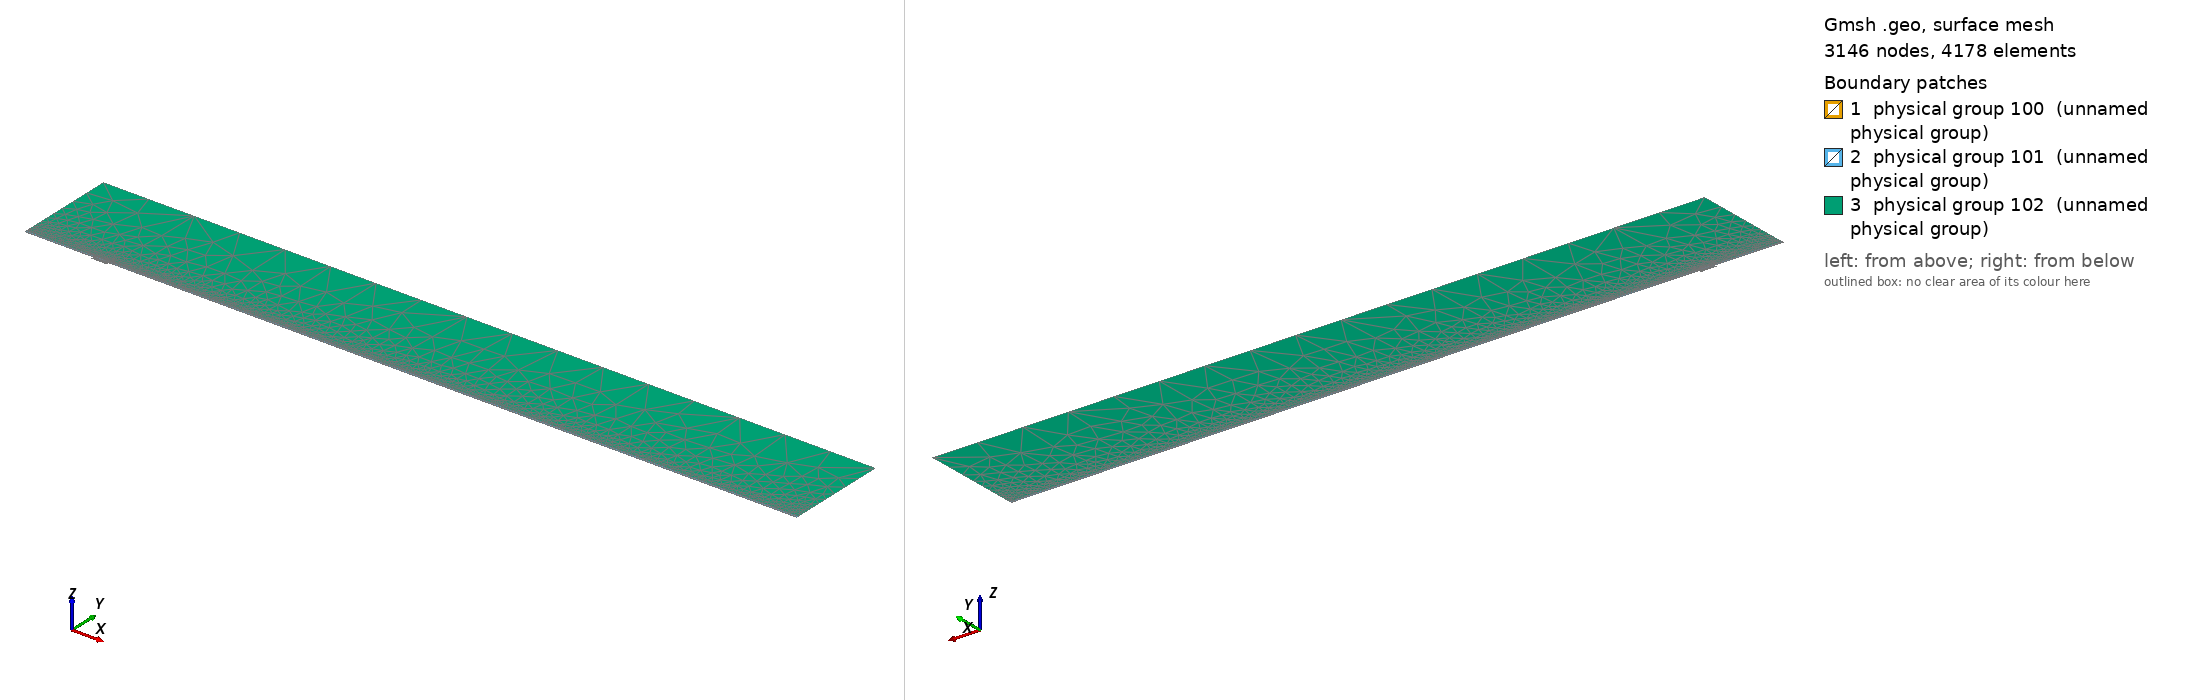

Gmsh geometry script, surface-meshed: 3146 nodes, 4178 surface elements. Boundary patches (legend numbers): 1 physical group 100 (unnamed physical group), 2 physical group 101 (unnamed physical group), 3 physical group 102 (unnamed physical group). Left view from above one corner, right view from below the opposite corner. Legend entries are the model's physical surfaces. The drawing asked Gmsh for element sizes between 1% and 20% of the model's largest extent; the script's own settings can give other sizes.

=== mesh.geo (drawn) ===
// Macro parameters
deltaStar = 1;
D = 3.5 * deltaStar; // depth of the gap 
W = 23 * deltaStar; // width of the gap
r = 16; // length of non-constant quads upstream and downstream of the gap
s = 8; // length of non-constant quads left and right inside the gap
BL = 0.25 * deltaStar; // height of the second layer of quad elements
BL_upper = 3.5 * deltaStar; // height of the third layer of quad elements
x0 = 100 * deltaStar; // x distance from inflow to gap
lengthOutflow = 1000 * deltaStar; // length after the gap
x3 = W + lengthOutflow; // last point of the domain
height = 150 * deltaStar; // height of the triangular region
triagHeightRegion_inflow = height - BL - BL_upper; // height of the triangular region

// Micro parameters
dx = 0.2; // dx of square elements near the leading and trailing edge of the gap (most resolution-demanding points in the domain)
dy = 1.25 * dx; 
size_triag_v_top = 64; // size of the elements in the upper triangular region

// All the value below are between 0 and 1. =1  means the elements are all equal in size. Avoid using values very close to 1, because we dividing by log(p) in the formula.
dy_in_v_right = 1.5; // heighest quad in the upper layer of quads, in the right part of the gap
dy_in_v_left = 1.75; // heighest quad in the upper layer of quads, in the left part of the gap

// fit (check the file scripts/fit_gmsh.py for more details)
p_in_v_left = 1.0335663036230878 - 1.0234149444433507/(W - 0.8098798097181781)^0.5991729377115732; // densitiy concentration of elements inside the gap, vertically, near the left wall.
p_in_v_right = 1.008073572191136 - 1.1471875292840257/(W - 1.2941255994826328)^0.7890392764815325; // densitiy concentration of elements inside the gap, vertically, near the right wall.
p_in_h_bottom = 0.9; // densitiy concentration of elements inside the gap, horizontally. 
p_in_h_top = 0.9; // densitiy concentration of elements inside the gap, horizontally. 

p_out_h = 0.5; // densitiy concentration of elements outside the gap, horizontally.
p_out_h_upper = 0.5; // densitiy concentration of elements outside the gap, horizontally on the upper layer of quads
p_out_v_inflow_dense = 0.8; // densitiy concentration of elements outside the gap, vertically, near the inflow and the gap
p_out_v_inflow_sparse = 0.99; // densitiy concentration of elements outside the gap, vertically, near the inflow and far from the gap
p_out_v_outflow_dense = 0.9; // densitiy concentration of elements outside the gap, vertically, near the outflow and the gap
p_out_v_outflow_sparse = 0.995; // densitiy concentration of elements outside the gap, vertically, near the outflow and far from the gap
p_triag_h_inflow = 0.8; // densitiy concentration of elements in the triangular region of the domain, horizontally.
p_triag_h_outflow = p_triag_h_inflow; // densitiy concentration of elements in the triangular region of the domain, horizontally.

enlarge_triag_inflow = 1.1; // heigher the value, larger the elements in the triangular region near the inflow
enlarge_triag_outflow = 1.1; // heigher the value, larger the elements in the triangular region near the outflow

// Automated parameters 
a_in_v_right = dx / (W / 2);
a_in_v_left = dx / (W / 2);
a_in_h_bottom = dy / (D / 2);
a_in_h_top = dx / (D / 2);
a_out_h = dx / BL;
a_out_v_inflow_dense = dx / r;
a_out_v_outflow_dense = dx / r;

// for the derivation of the formula, see file 20250123_gmshFormula.md in the docs folder
N_in_v_right = Ceil( Log (a_in_v_right / (1 - p_in_v_right + a_in_v_right * p_in_v_right)) / Log(p_in_v_right) );
N_in_v_left = Ceil( Log (a_in_v_left / (1 - p_in_v_left + a_in_v_left * p_in_v_left)) / Log(p_in_v_left) );
N_in_h_bottom = Ceil( Log (a_in_h_bottom / (1 - p_in_h_bottom + a_in_h_bottom * p_in_h_bottom)) / Log(p_in_h_bottom) );
N_in_h_top = Ceil( Log (a_in_h_top / (1 - p_in_h_top + a_in_h_top * p_in_h_top)) / Log(p_in_h_top) );
N_out_h = Ceil( Log (a_out_h / (1 - p_out_h + a_out_h * p_out_h)) / Log(p_out_h) ) + 1; // + 1 is to correct the fact that the distance is too small to properly approximate the dx length
N_out_v_inflow_dense = Ceil( Log (a_out_v_inflow_dense / (1 - p_out_v_inflow_dense + a_out_v_inflow_dense * p_out_v_inflow_dense)) / Log(p_out_v_inflow_dense) );
N_out_v_outflow_dense = Ceil( Log (a_out_v_outflow_dense / (1 - p_out_v_outflow_dense + a_out_v_outflow_dense * p_out_v_outflow_dense)) / Log(p_out_v_outflow_dense) );

p_for_a_out_v_inflow_sparse_computation = p_out_v_inflow_dense;
p_for_a_out_v_outflow_sparse_computation = (p_out_v_outflow_dense + p_out_v_outflow_dense) / 2;
a_out_v_inflow_sparse = r / (x0 - r) * (1 - p_for_a_out_v_inflow_sparse_computation) / (1 - p_for_a_out_v_inflow_sparse_computation^(N_out_v_inflow_dense + 1));
a_out_v_outflow_sparse = r / (lengthOutflow - r) * (1 - p_for_a_out_v_outflow_sparse_computation) / (1 - p_for_a_out_v_outflow_sparse_computation^(N_out_v_outflow_dense + 1));

N_out_v_inflow_sparse = Ceil( Log(a_out_v_inflow_sparse / (1 - p_out_v_inflow_sparse + a_out_v_inflow_sparse * p_out_v_inflow_sparse)) / Log(p_out_v_inflow_sparse) );
N_out_v_outflow_sparse = Ceil( Log(a_out_v_outflow_sparse / (1 - p_out_v_outflow_sparse + a_out_v_outflow_sparse * p_out_v_outflow_sparse)) / Log(p_out_v_outflow_sparse) );


// second layer of quads
a_out_h_upper = (BL) / (BL_upper) * (1 - p_out_h) / (1 - p_out_h^(N_out_h + 1));
N_out_h_upper = Ceil( Log(a_out_h_upper / (1 - p_out_h_upper + a_out_h_upper * p_out_h_upper)) / Log(p_out_h_upper) );

// ---------------------------
// for triangular region
// ---------------------------
a_triag_h_inflow = (BL_upper) / (triagHeightRegion_inflow) * (1 - p_out_h_upper) / (1 - p_out_h_upper^(N_out_h_upper + 1));
a_triag_h_outflow = a_triag_h_inflow;
N_triag_v_top = Ceil( (x3 + x0) / size_triag_v_top ); // we assume p_triag_v = 1, otherwise the formula is different
N_triag_h_inflow = Ceil( Log(a_triag_h_inflow / (1 - p_triag_h_inflow + a_triag_h_inflow * p_triag_h_inflow)) / Log(p_triag_h_inflow) );
N_triag_h_outflow = Ceil( Log(a_triag_h_outflow / (1 - p_triag_h_outflow + a_triag_h_outflow * p_triag_h_outflow)) / Log(p_triag_h_outflow) );
N_triag_h_inflow = Ceil( N_triag_h_inflow / enlarge_triag_inflow );
N_triag_h_outflow = Ceil( N_triag_h_outflow / enlarge_triag_outflow );

Point(1) = {-x0, 0, 0};
Point(2) = {0,0,0};
Point(3) = {0,-D,0};
Point(4) = {W,-D,0};
Point(5) = {W,0,0};
Point(6) = {x3,0,0};
Point(8) = {x3,height,0};
Point(7) = {x3,BL,0};
Point(9) = {-x0,height,0};
Point(10) = {-x0,BL,0};
Point(11) = {0,BL,0};
Point(12) = {W,BL,0};
Point(13) = {W/2,0,0};
Point(14) = {W/2,BL,0};
Point(15) = {0,-D/2,0};
Point(16) = {W/2,-D,0};
Point(17) = {W,-D/2,0};
Point(18) = {-r,0,0};
Point(19) = {-r,BL,0};
Point(20) = {W + r,0,0};
Point(21) = {W + r,BL,0};
Point(22) = {-x0,BL+BL_upper,0};
Point(23) = {-r,BL+BL_upper,0};
Point(24) = {W + r,BL+BL_upper,0};
Point(25) = {x3,BL+BL_upper,0};
Point(26) = {0,BL+BL_upper,0};
Point(27) = {W/2,BL+BL_upper,0};
Point(28) = {W,BL+BL_upper,0};

Line(1) = {1,18};
Line(2) = {2,15};
Line(3) = {3,16};
Line(4) = {4,17};
Line(5) = {5,20};
Line(6) = {6,7};
Line(7) = {7,25};
Line(8) = {8,9};
Line(9) = {9,22};
Line(10) = {10,19};
Line(11) = {10,1};
Line(12) = {11,14};
Line(13) = {12,21};
Line(14) = {2,13};
Line(15) = {15,3};
Line(16) = {16,4};
Line(17) = {17,5};
Line(18) = {13,5};
Line(19) = {14,12};
Line(20) = {18,2};
Line(21) = {20,6};
Line(22) = {21,7};
Line(23) = {19,11};
Line(24) = {22,10};
Line(25) = {25,8};
Line(26) = {25,24};
Line(27) = {22,23};
Line(30) = {23,26};
Line(31) = {26,27};
Line(32) = {27,28};
Line(33) = {28,24};

// outer quads
Curve Loop(1) = {5, 21, 6, -22, -13, -19, -12, -23, -10, 11, 1, 20, 14, 18};
Plane Surface(1) = {1};

// inside gap
Curve Loop(2) = {2, 15, 3, 16, 4, 17, -18, -14};
Plane Surface(2) = {2};

// triangular region
Curve Loop(3) = {-26, 25, 8, 9, 27, 30, 31,32,33};
Plane Surface(3) = {3};

// 3rd layer of quads
Curve Loop(4) = {-24, 27, 30, 31,32,33, -26,-7,-22,-13,-19,-12,-23,-10};

Plane Surface(4) = {4};


// This defines the surfaces that will be meshed with quad elements
Transfinite Surface {1} = {1, 6, 7, 10};
Transfinite Surface {2} = {3, 4, 5, 2}; // number '2' must match the number '2' of plane surface
Transfinite Surface {4} = {7, 25, 22, 10};

Transfinite Curve {18, 16, 19,32} = N_in_v_right Using Progression p_in_v_right;
Transfinite Curve {-14, -3, -12, -31} = N_in_v_left Using Progression p_in_v_left;

Transfinite Curve {15, -4} = N_in_h_bottom Using Progression p_in_h_bottom;
Transfinite Curve {-2, 17} = N_in_h_top Using Progression p_in_h_top;


Transfinite Curve {11, -6} = N_out_h Using Progression p_out_h;
Transfinite Curve {24, 28, 29, -7} = N_out_h_upper Using Progression p_out_h_upper;
Transfinite Curve {10, 1, 27} = N_out_v_inflow_sparse Using Progression p_out_v_inflow_sparse;
Transfinite Curve {20, 23, 30} = N_out_v_inflow_dense Using Progression p_out_v_inflow_dense;
Transfinite Curve {-21, -22, 26} = N_out_v_outflow_sparse Using Progression p_out_v_outflow_sparse;
Transfinite Curve {-5, -13,-33} = N_out_v_outflow_dense Using Progression p_out_v_outflow_dense;

Recombine Surface {1, 2, 4};

// for triangluar region
Transfinite Curve {8} = N_triag_v_top Using Progression 1;
Transfinite Curve {-25} = N_triag_h_outflow Using Progression p_triag_h_outflow;
Transfinite Curve {9} = N_triag_h_inflow Using Progression p_triag_h_inflow;


// defining boundary
Physical Curve(1) = {9,24,11}; // inlet
Physical Curve(2) = {7,25,6}; // outlet
Physical Curve(3) = {8}; // top
Physical Curve(4) = {1, 20, 2, 15, 3, 16, 4, 17, 5, 21}; // wall


Physical Surface(100) = {1};
Physical Surface(101) = {2, 4};
Physical Surface(102) = {3};
